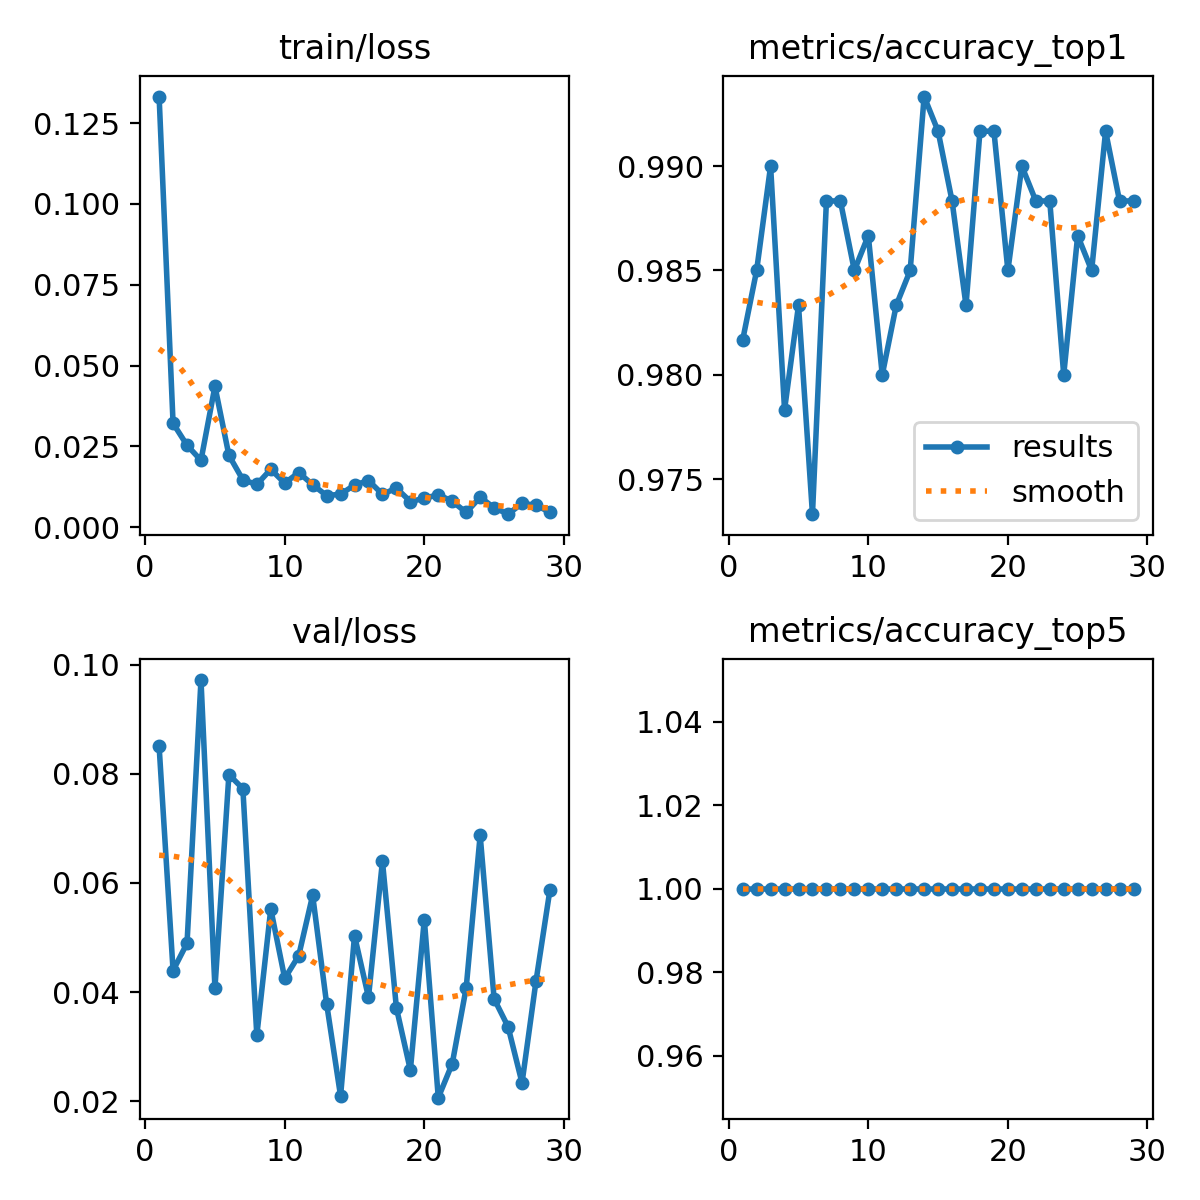

Values plotted in this chart, from the file beside it:
epoch, time, train/loss, metrics/accuracy_top1, metrics/accuracy_top5, val/loss, lr/pg0, lr/pg1, lr/pg2
1, 25.01, 0.1332, 0.9817, 1, 0.08505, 0.06749, 0.0003284, 0.0003284
2, 44.63, 0.03216, 0.985, 1, 0.04394, 0.03448, 0.0006611, 0.0006611
3, 66.24, 0.02536, 0.99, 1, 0.04895, 0.001481, 0.0009912, 0.0009912
4, 88.24, 0.0207, 0.9783, 1, 0.0972, 0.0009912, 0.0009912, 0.0009912
5, 112.3, 0.04361, 0.9833, 1, 0.04073, 0.0009844, 0.0009844, 0.0009844
6, 132.5, 0.02226, 0.9733, 1, 0.07987, 0.0009758, 0.0009758, 0.0009758
7, 153.5, 0.01468, 0.9883, 1, 0.07729, 0.0009652, 0.0009652, 0.0009652
8, 173.4, 0.01323, 0.9883, 1, 0.03207, 0.0009529, 0.0009529, 0.0009529
9, 195.4, 0.01793, 0.985, 1, 0.05524, 0.0009388, 0.0009388, 0.0009388
10, 215.5, 0.01364, 0.9867, 1, 0.0425, 0.0009229, 0.0009229, 0.0009229
11, 237.3, 0.01693, 0.98, 1, 0.04666, 0.0009055, 0.0009055, 0.0009055
12, 257.5, 0.01316, 0.9833, 1, 0.05774, 0.0008864, 0.0008864, 0.0008864
13, 279.1, 0.00981, 0.985, 1, 0.03788, 0.0008658, 0.0008658, 0.0008658
14, 298.9, 0.01022, 0.9933, 1, 0.02094, 0.0008439, 0.0008439, 0.0008439
15, 320.5, 0.01306, 0.9917, 1, 0.05035, 0.0008205, 0.0008205, 0.0008205
16, 340.9, 0.01446, 0.9883, 1, 0.03904, 0.000796, 0.000796, 0.000796
17, 361.4, 0.01021, 0.9833, 1, 0.06399, 0.0007702, 0.0007702, 0.0007702
18, 382.2, 0.01209, 0.9917, 1, 0.0371, 0.0007435, 0.0007435, 0.0007435
19, 402.8, 0.00797, 0.9917, 1, 0.02569, 0.0007158, 0.0007158, 0.0007158
20, 423.9, 0.00894, 0.985, 1, 0.0533, 0.0006872, 0.0006872, 0.0006872
21, 444.1, 0.01009, 0.99, 1, 0.02064, 0.000658, 0.000658, 0.000658
22, 465.8, 0.00805, 0.9883, 1, 0.02687, 0.0006281, 0.0006281, 0.0006281
23, 485.8, 0.00459, 0.9883, 1, 0.04079, 0.0005978, 0.0005978, 0.0005978
24, 507.7, 0.00929, 0.98, 1, 0.06875, 0.000567, 0.000567, 0.000567
25, 527.8, 0.00605, 0.9867, 1, 0.03876, 0.0005361, 0.0005361, 0.0005361
26, 548.7, 0.00405, 0.985, 1, 0.03364, 0.000505, 0.000505, 0.000505
27, 569.6, 0.00739, 0.9917, 1, 0.02335, 0.0004739, 0.0004739, 0.0004739
28, 590.1, 0.00681, 0.9883, 1, 0.04199, 0.000443, 0.000443, 0.000443
29, 611.4, 0.00463, 0.9883, 1, 0.05875, 0.0004122, 0.0004122, 0.0004122
